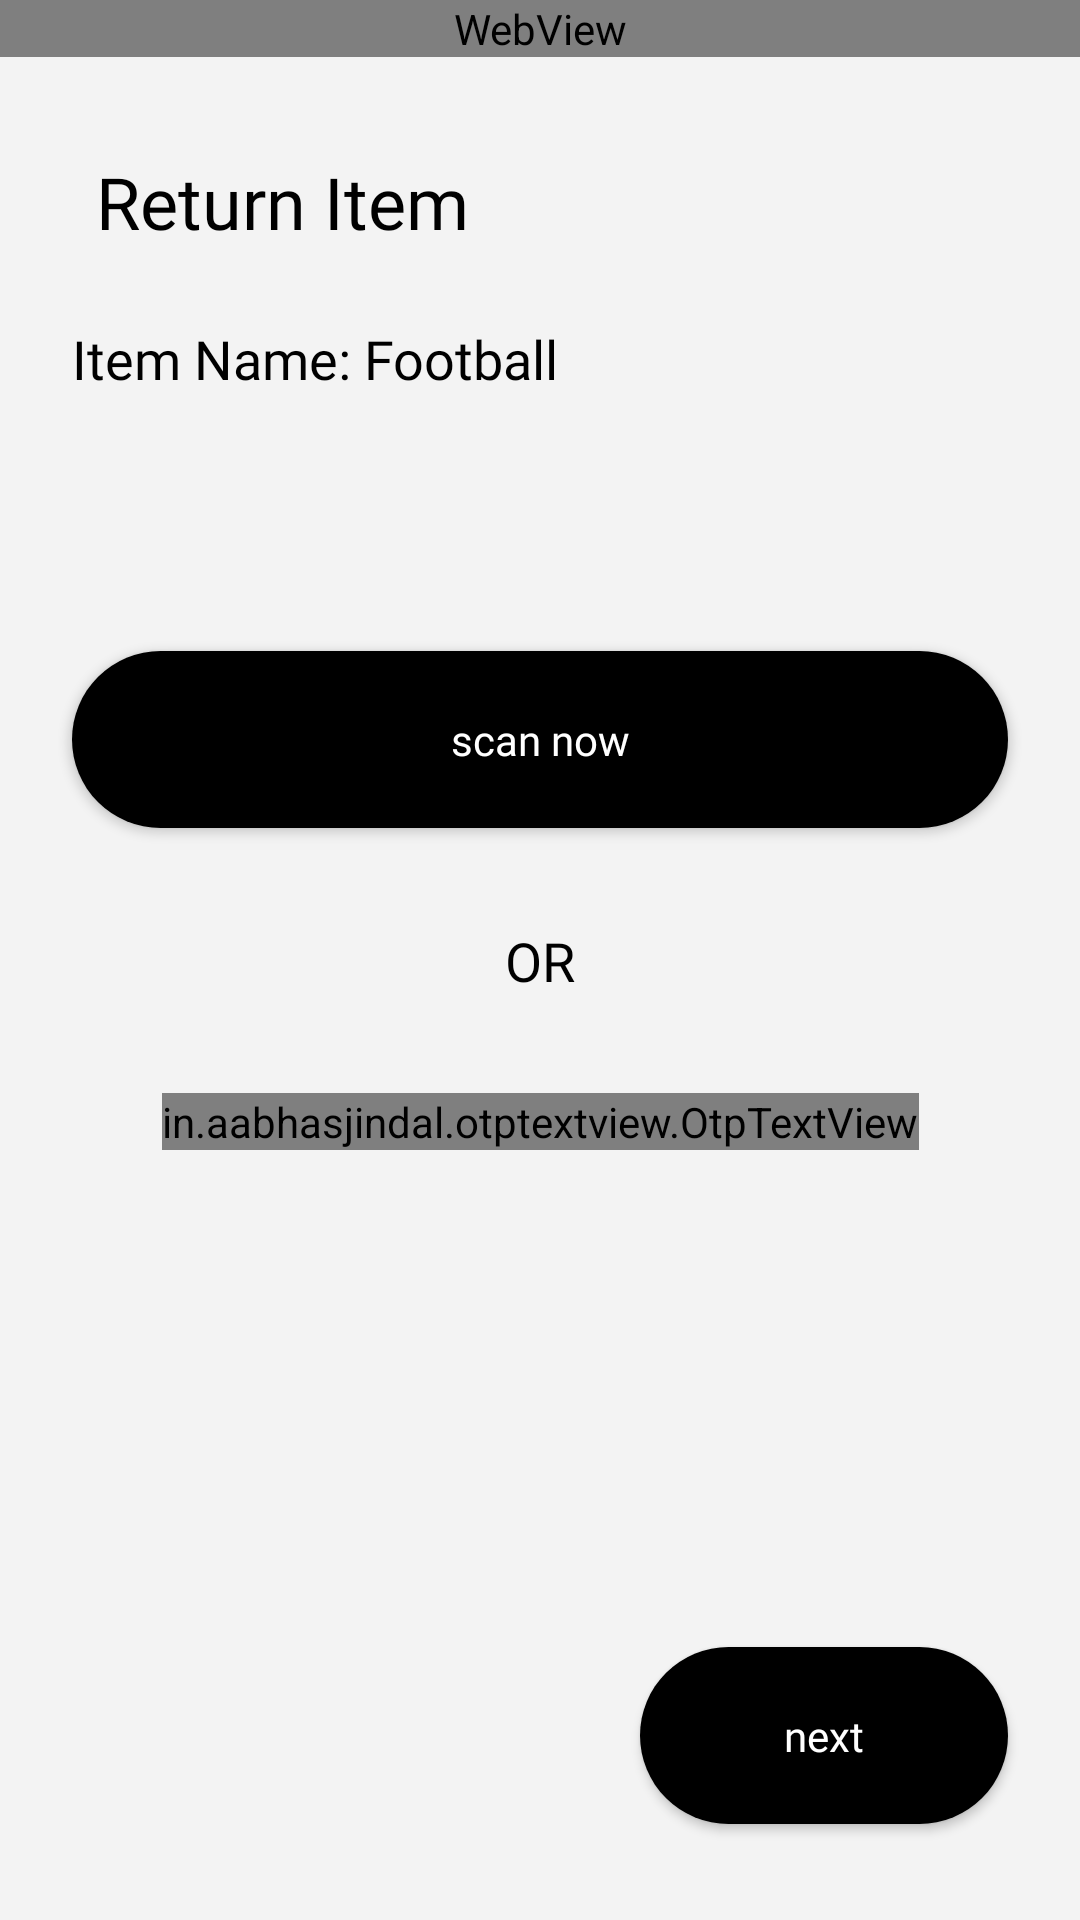

Produce the Android XML layout that renders to this screen, including the resource entries it uses.
<!-- AndroidManifest.xml: application theme Theme.AirCache -->
<!-- res/layout/activity_scan.xml -->
<?xml version="1.0" encoding="utf-8"?>
<androidx.constraintlayout.widget.ConstraintLayout xmlns:android="http://schemas.android.com/apk/res/android"
    xmlns:app="http://schemas.android.com/apk/res-auto"
    xmlns:tools="http://schemas.android.com/tools"
    android:layout_width="match_parent"
    android:layout_height="match_parent"
    android:background="@color/off_white"
    tools:context=".scan.ScanActivity">

    <androidx.appcompat.widget.AppCompatButton
        android:id="@+id/nextBtn"
        android:layout_width="0dp"
        android:layout_height="wrap_content"
        android:layout_marginEnd="24dp"
        android:layout_marginBottom="32dp"
        android:alpha="1"
        android:background="@drawable/rounded_blackbtn"
        android:fontFamily="@font/avenirltstd_medium"
        android:gravity="center"
        android:paddingStart="48dp"
        android:paddingTop="20dp"
        android:paddingEnd="48dp"
        android:paddingBottom="20dp"
        android:text="next"
        android:textAllCaps="false"
        android:textColor="@color/white"
        android:textSize="14sp"
        app:layout_constraintBottom_toBottomOf="parent"
        app:layout_constraintEnd_toEndOf="parent" />

    <androidx.appcompat.widget.AppCompatButton
        android:id="@+id/scanQrBtn"
        android:layout_width="0dp"
        android:layout_height="wrap_content"
        android:layout_marginStart="24dp"
        android:layout_marginEnd="24dp"
        android:layout_marginBottom="32dp"
        android:alpha="1"
        android:background="@drawable/rounded_blackbtn"
        android:fontFamily="@font/avenirltstd_medium"
        android:gravity="center"
        android:paddingTop="20dp"
        android:paddingBottom="20dp"
        android:text="scan now"
        android:textAllCaps="false"
        android:textColor="@color/white"
        android:textSize="14sp"
        app:layout_constraintBottom_toTopOf="@+id/textView9"
        app:layout_constraintEnd_toEndOf="parent"
        app:layout_constraintHorizontal_bias="1.0"
        app:layout_constraintStart_toStartOf="parent" />

    <TextView
        android:id="@+id/textView9"
        android:layout_width="wrap_content"
        android:layout_height="wrap_content"
        android:fontFamily="@font/avenirltstd_heavy"
        android:text="OR"
        android:textColor="@color/black"
        android:textSize="18sp"
        app:layout_constraintBottom_toBottomOf="parent"
        app:layout_constraintEnd_toEndOf="parent"
        app:layout_constraintStart_toStartOf="parent"
        app:layout_constraintTop_toTopOf="parent" />

    <in.aabhasjindal.otptextview.OtpTextView
        android:id="@+id/otp_view"
        android:layout_width="wrap_content"
        android:layout_height="wrap_content"
        android:layout_marginStart="32dp"
        android:layout_marginTop="32dp"
        android:layout_marginEnd="32dp"
        android:textColor="@color/black"
        app:bar_enabled="true"
        app:bar_height="2dp"
        app:height="40dp"
        app:layout_constraintEnd_toEndOf="parent"
        app:layout_constraintStart_toStartOf="parent"
        app:layout_constraintTop_toBottomOf="@+id/textView9"
        app:length="4"
        app:otp_text_size="24dp"
        app:width="40dp" />

    <WebView
        android:id="@+id/web_view_scan"
        android:layout_width="match_parent"
        android:layout_height="0dp"
        app:layout_constraintEnd_toEndOf="parent"
        app:layout_constraintStart_toStartOf="parent"
        app:layout_constraintTop_toTopOf="parent" />

    <TextView
        android:id="@+id/scanItemHead"
        android:layout_width="wrap_content"
        android:layout_height="wrap_content"
        android:layout_marginStart="32dp"
        android:layout_marginTop="32dp"
        android:fontFamily="@font/avenirltstd_medium"
        android:text="Return Item"
        android:textColor="@color/black"
        android:textSize="24sp"
        app:layout_constraintStart_toStartOf="parent"
        app:layout_constraintTop_toBottomOf="@+id/web_view_scan" />

    <TextView
        android:id="@+id/textView2"
        android:layout_width="wrap_content"
        android:layout_height="wrap_content"
        android:fontFamily="@font/avenirltstd_book"
        android:text="Football"
        android:textColor="@color/black"
        android:textSize="18sp"
        app:layout_constraintBottom_toBottomOf="@+id/textView3"
        app:layout_constraintStart_toEndOf="@+id/textView3"
        app:layout_constraintTop_toTopOf="@+id/textView3" />

    <TextView
        android:id="@+id/textView3"
        android:layout_width="wrap_content"
        android:layout_height="wrap_content"
        android:layout_marginStart="24dp"
        android:layout_marginTop="24dp"
        android:fontFamily="@font/avenirltstd_book"
        android:text="Item Name: "
        android:textColor="@color/black"
        android:textSize="18sp"
        app:layout_constraintStart_toStartOf="parent"
        app:layout_constraintTop_toBottomOf="@+id/scanItemHead" />

</androidx.constraintlayout.widget.ConstraintLayout>
<!-- resources referenced by this layout -->
<resources>
  <color name="black">#FF000000</color>
  <color name="off_white">#F3F3F3</color>
  <color name="white">#FFFFFFFF</color>
  <!-- drawable rounded_blackbtn (drawable) -->
  <?xml version="1.0" encoding="utf-8"?>
  <shape xmlns:android="http://schemas.android.com/apk/res/android"
      android:shape="rectangle"
      >
  
      <solid
          android:color="@color/black"></solid>
  
      <corners
          android:radius="48dp"/>
  
  
  </shape>
  <style name="Theme.AirCache" parent="Theme.MaterialComponents.DayNight.NoActionBar">
          
          <item name="colorPrimary">@color/black</item>
          <item name="colorPrimaryVariant">@color/black</item>
          <item name="colorOnPrimary">@color/white</item>
          
          <item name="colorSecondary">@color/teal_200</item>
          <item name="colorSecondaryVariant">@color/teal_700</item>
          <item name="colorOnSecondary">@color/black</item>
          
          <item name="android:statusBarColor" tools:targetApi="l">?attr/colorPrimaryVariant</item>
          
      </style>
  <color name="teal_200">#FF03DAC5</color>
  <color name="teal_700">#FF018786</color>
</resources>
